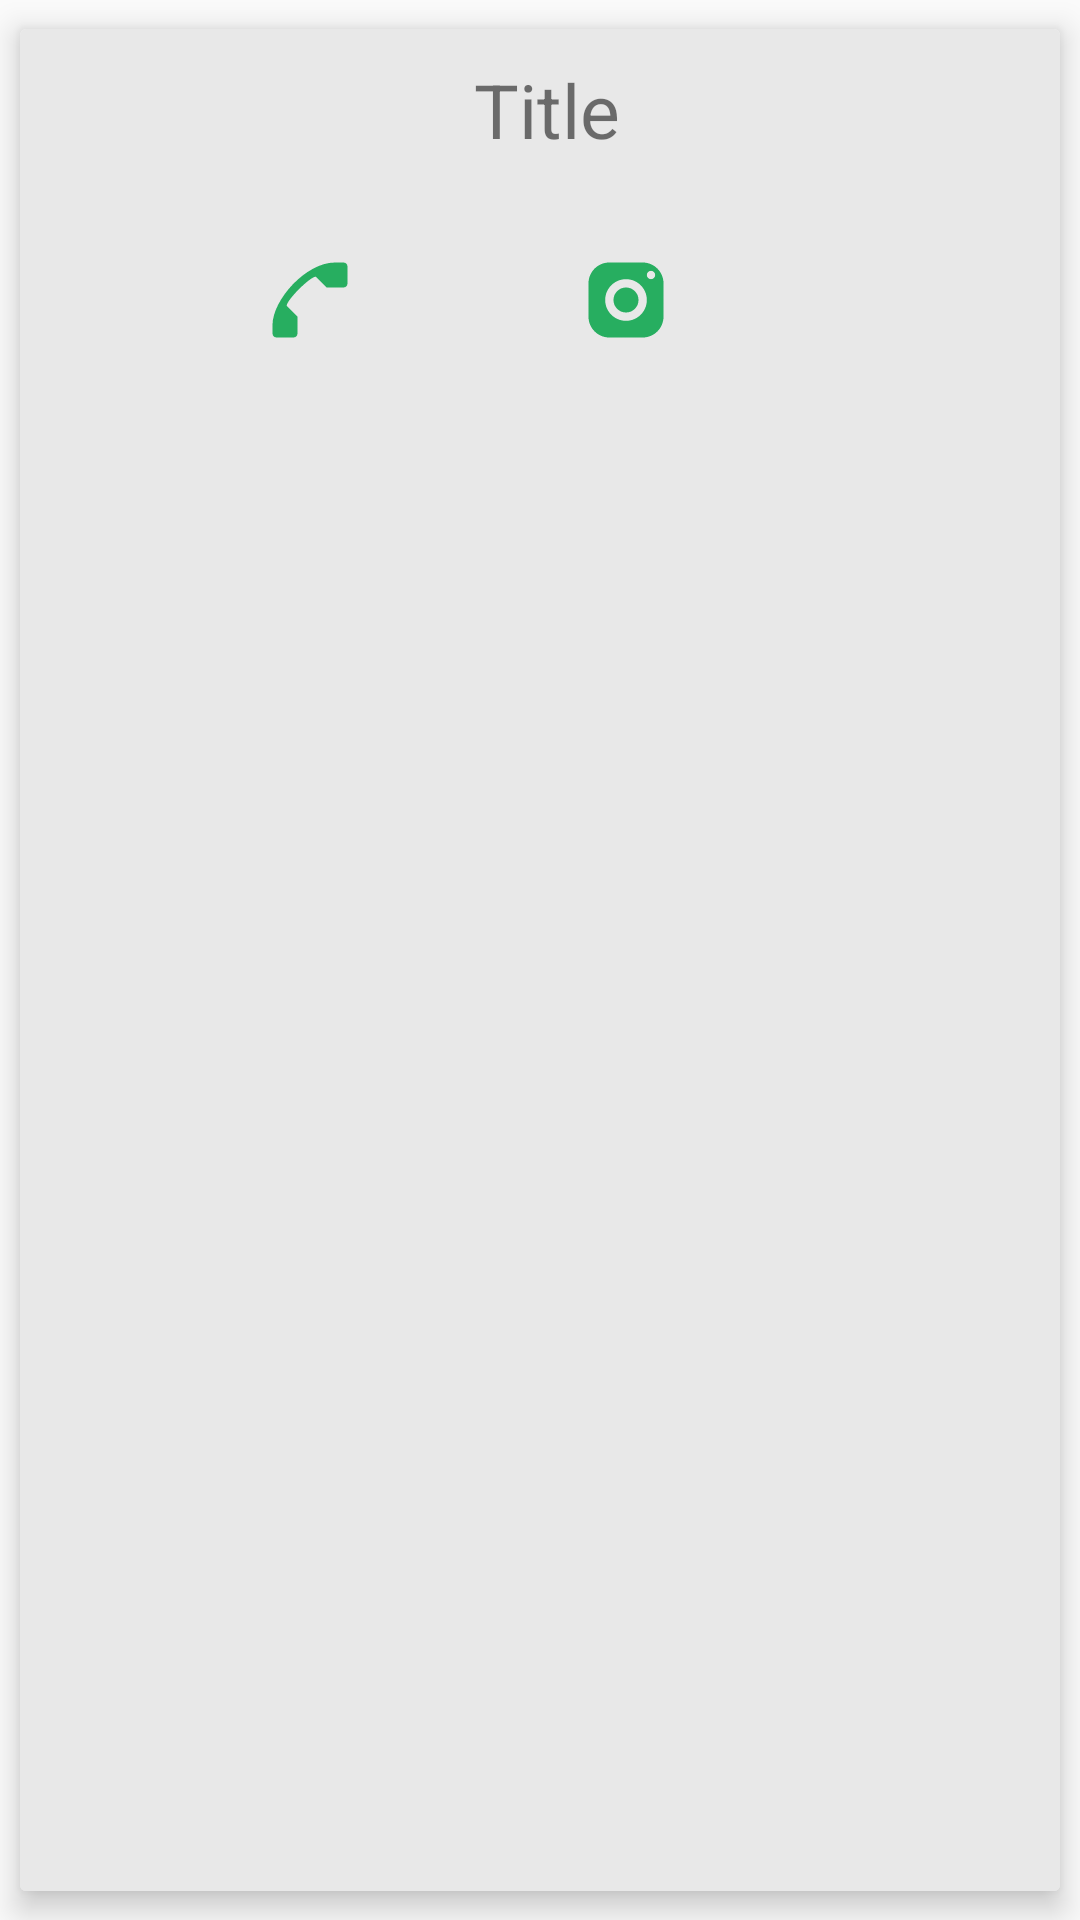

This screen was rendered from an Android layout file. Write that file and the resources it references.
<!-- AndroidManifest.xml: application theme AppTheme -->
<!-- res/layout/card_in_grid_name.xml -->
<?xml version="1.0" encoding="utf-8"?>
<android.support.v7.widget.CardView xmlns:android="http://schemas.android.com/apk/res/android"
    xmlns:card_view="http://schemas.android.com/apk/res-auto"
    android:id="@+id/card_view"
    android:layout_width="match_parent"
    android:layout_height="wrap_content"
    card_view:cardElevation="6dp"
    card_view:cardUseCompatPadding="true">

    <LinearLayout
        android:layout_width="match_parent"
        android:layout_height="match_parent"
        android:background="#e8e8e8"
        android:orientation="vertical">

        <LinearLayout
            android:layout_width="match_parent"
            android:layout_height="wrap_content"
            android:padding="10dp">

            <ImageView
                android:id="@+id/logo"
                android:layout_width="wrap_content"
                android:layout_height="wrap_content" />

            <TextView
                android:id="@+id/title_name"
                android:layout_width="match_parent"
                android:layout_height="wrap_content"
                android:layout_marginLeft="5dp"
                android:gravity="center"
                android:text="Title"
                android:textSize="25sp" />
        </LinearLayout>

        <LinearLayout
            android:layout_width="match_parent"
            android:layout_height="match_parent"
            android:background="#e8e8e8"
            android:orientation="horizontal"
            android:padding="20dp"
            android:weightSum="1">

            <Space
                android:layout_width="wrap_content"
                android:layout_height="wrap_content"
                android:layout_weight="0.25" />

            <ImageView
                android:id="@+id/call"
                android:layout_width="wrap_content"
                android:layout_height="wrap_content"
                android:src="@drawable/p" />

            <Space
                android:layout_width="wrap_content"
                android:layout_height="wrap_content"
                android:layout_weight="0.3" />

            <ImageView
                android:id="@+id/photo"
                android:layout_width="wrap_content"
                android:layout_height="wrap_content"
                android:src="@drawable/i" />

            <Space
                android:layout_width="wrap_content"
                android:layout_height="wrap_content"
                android:layout_weight="0.3" />

            <ImageView
                android:id="@+id/message"
                android:layout_width="wrap_content"
                android:layout_height="wrap_content"
                android:src="@drawable/m" />
        </LinearLayout>


    </LinearLayout>

</android.support.v7.widget.CardView>
<!-- resources referenced by this layout -->
<resources>
  <!-- drawable i: png bitmap (drawable-xxhdpi, 1948 bytes) -->
  <!-- drawable p: png bitmap (drawable-xxhdpi, 1384 bytes) -->
  <style name="AppTheme" parent="Theme.AppCompat.Light.NoActionBar">
          
          <item name="colorPrimary">@color/orange</item>
          <item name="colorPrimaryDark">@android:color/holo_orange_dark</item>
      </style>
</resources>
